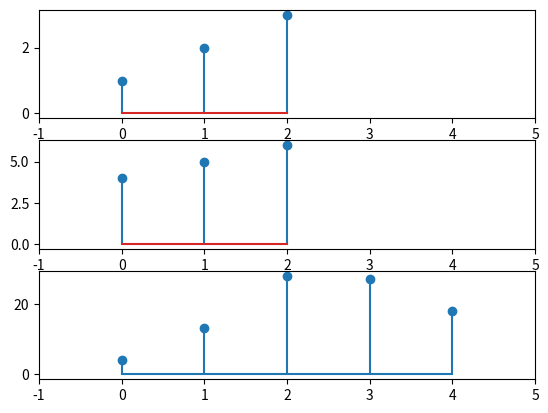

Write the Python code that produced this figure.
import numpy as np
import matplotlib.pyplot as plt

x = np.array([1, 2, 3])
h = np.array([4, 5, 6])
# 卷积和
y = np.convolve(x, h)

plt.subplot(3, 1, 1)
plt.xlim(-1, len(y))
plt.stem(range(len(x)), x)

plt.subplot(3, 1, 2)
plt.xlim(-1, len(y))
plt.stem(range(len(x)), h)

plt.subplot(3, 1, 3)
plt.xlim(-1, len(y))
plt.stem(range(len(y)), y, basefmt="-")

plt.show()
